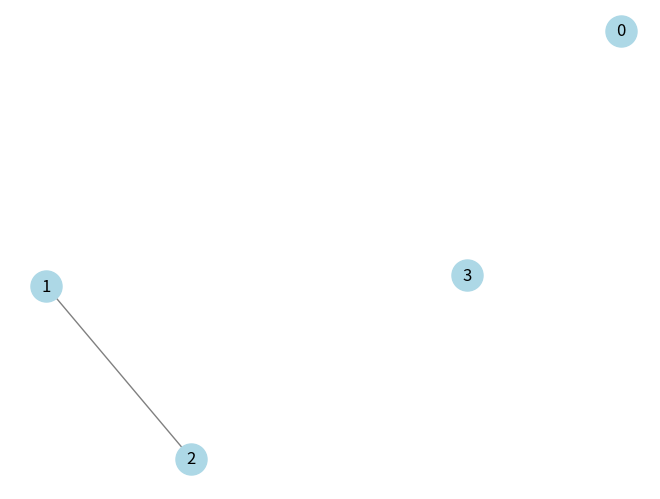
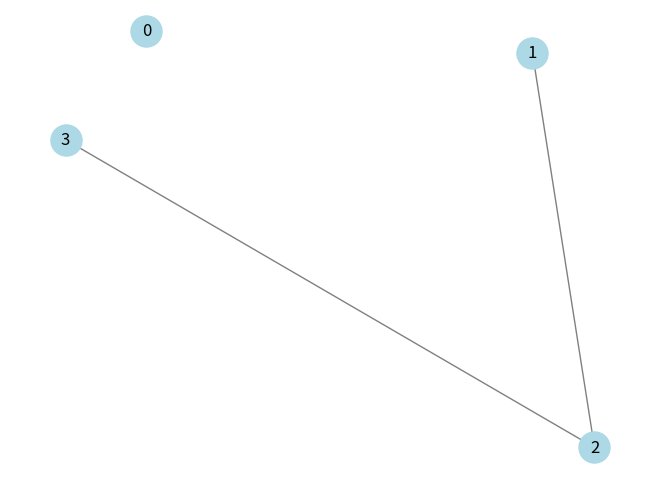
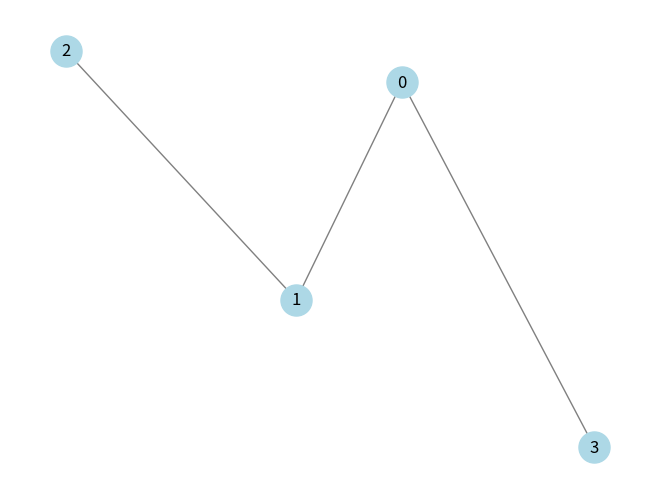
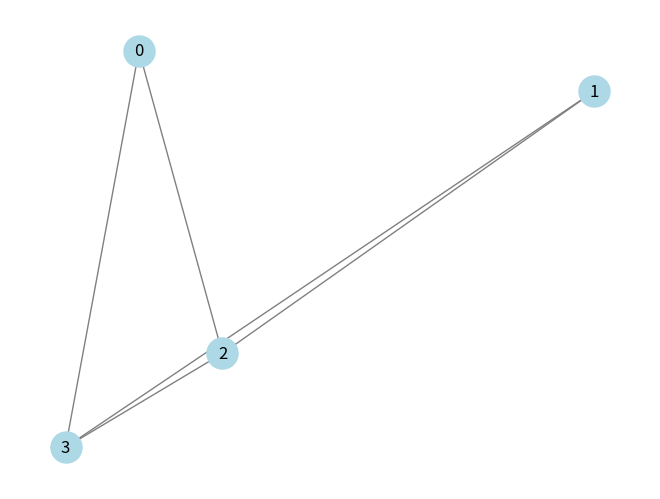
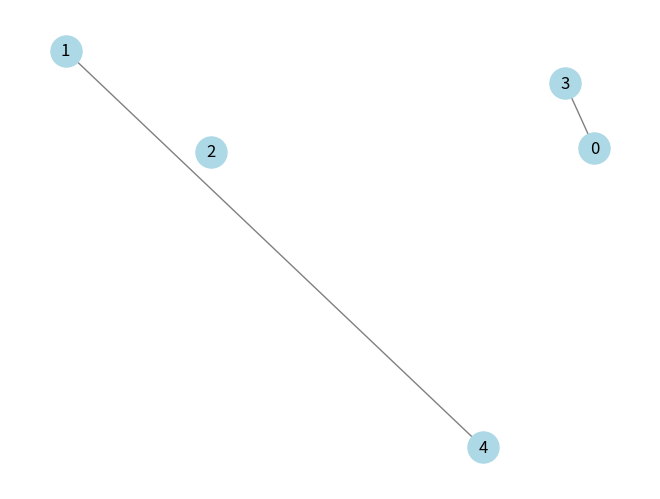
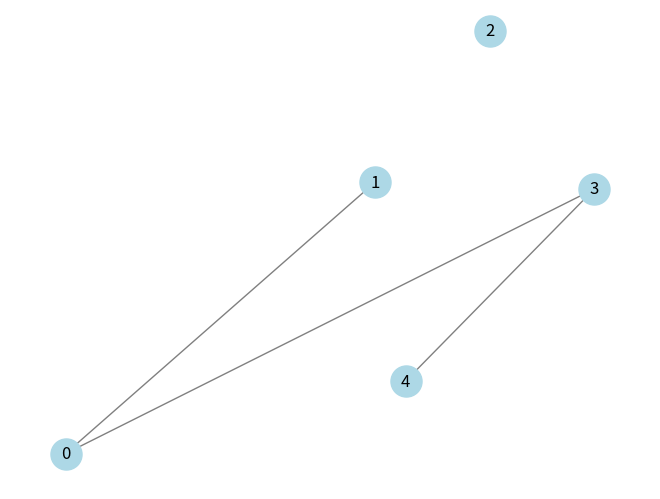
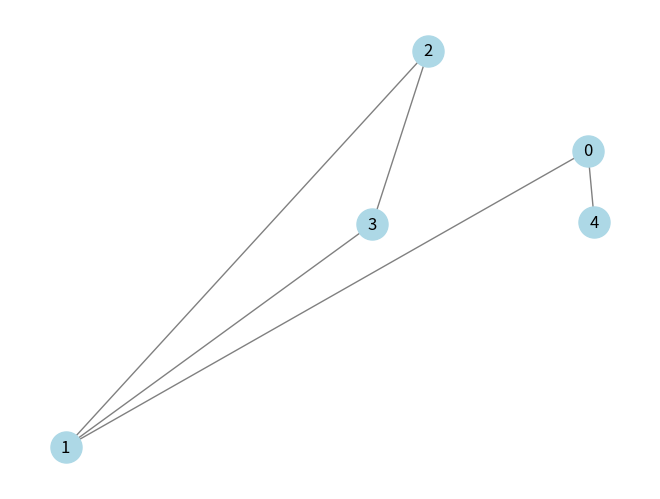
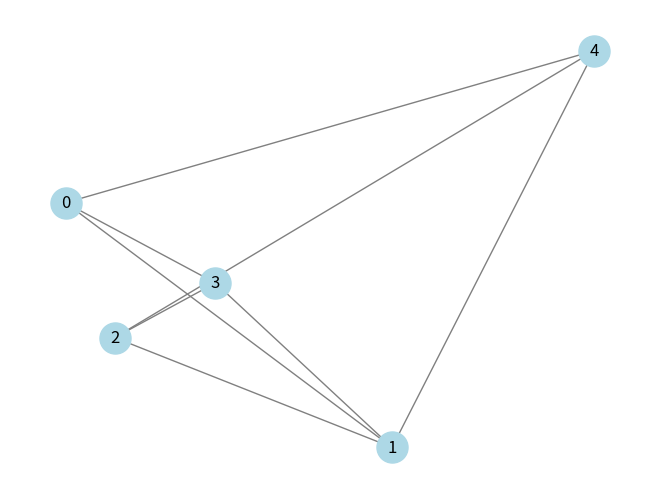
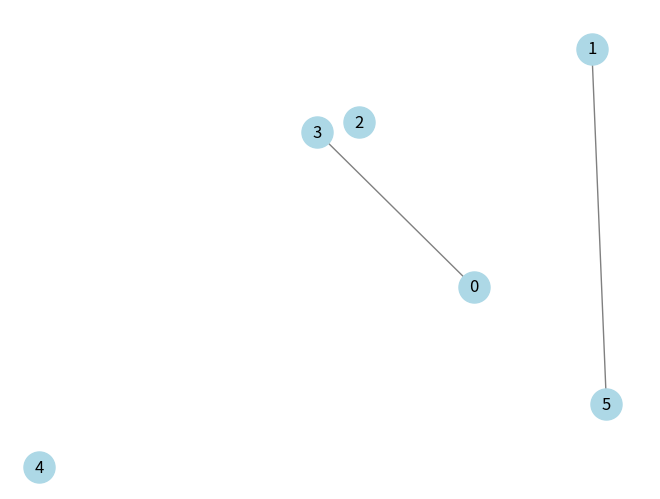
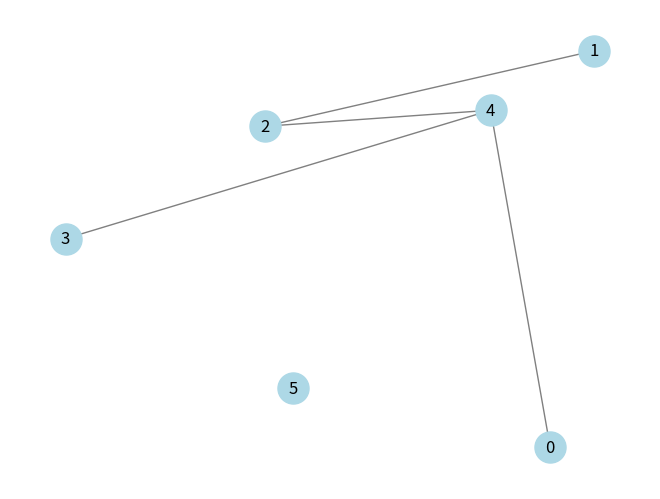
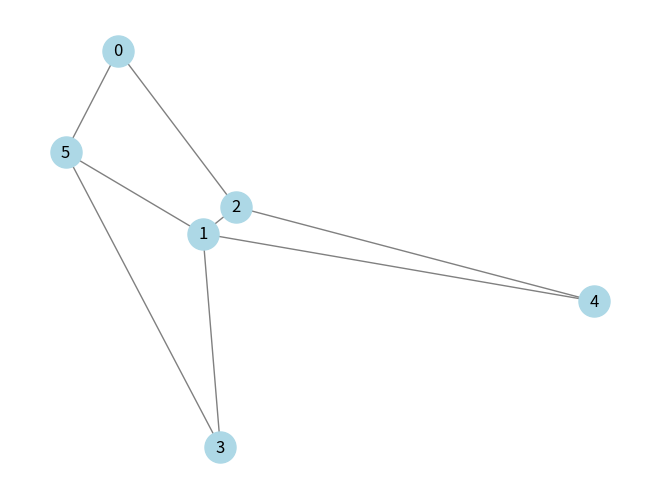
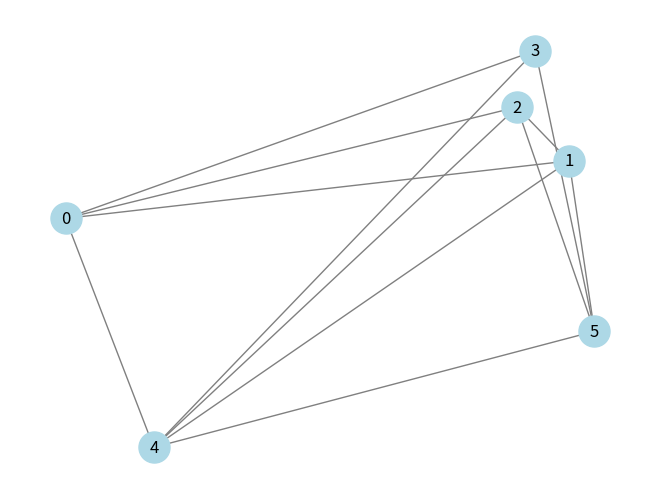

Recreate these plots in Python, in order.
import random
import os
import numpy as np
import networkx as nx
import matplotlib.pyplot as plt
from itertools import combinations
import math

class Generator:
    def __init__(self, seed, min_distance=10):
        self.seed = seed
        self.min_distance = min_distance
        random.seed(self.seed)
        np.random.seed(self.seed)
    
    def generate_point(self, existing_points):
        """Generate a random 2D point with a minimum distance from existing points."""
        while True:
            point = (random.randint(1, 1000), random.randint(1, 1000))
            if all(np.linalg.norm(np.array(point) - np.array(p)) >= self.min_distance for p in existing_points):
                return point
    
    def create_random_graph(self, num_vertices, edge_density):
        """Create a random graph with a specified number of vertices and edge density."""
        vertices = [self.generate_point([]) for _ in range(num_vertices)]
        G = nx.Graph()

        for i, vertex in enumerate(vertices):
            G.add_node(i, pos=vertex)
        
        possible_edges = list(combinations(range(num_vertices), 2))
        
        max_edges = len(possible_edges)
        num_edges = math.ceil(max_edges * edge_density)  

        random.shuffle(possible_edges)

        for edge in possible_edges[:num_edges]:
            G.add_edge(*edge)

        return G

class GraphVisualizer:
    @staticmethod
    def visualize_and_save(G, filename):
        """Visualize and save the graph as an image."""
        pos = nx.get_node_attributes(G, 'pos')
        plt.figure()
        nx.draw(G, pos, with_labels=True, node_color='lightblue', edge_color='gray', node_size=500)
        plt.savefig(f'{filename}.png')
        # plt.show()

class GraphStorage:
    @staticmethod
    def save_graph(G, filename, format='adjlist'):
        """Save the graph in different types of lists."""
        if format == 'adjlist':
            nx.write_adjlist(G, f'{filename}.adjlist')
        elif format == 'edgelist':
            nx.write_edgelist(G, f'{filename}.edgelist')
        elif format == 'incidencelist':
            nodes = list(G.nodes())
            edges = list(G.edges())
            
            incidence = np.zeros((len(nodes), len(edges)), dtype=int)
            
            for edge_idx, (u, v) in enumerate(edges):
                u_idx = nodes.index(u)
                v_idx = nodes.index(v)
                
                incidence[u_idx, edge_idx] = 1
                incidence[v_idx, edge_idx] = 1

            np.savetxt(f'{filename}_incidence.txt', incidence, fmt='%d')
        else:
            raise ValueError(f"Unknown format: {format}")

class Graph:
    def __init__(self, seed):
        self.graph_generator = Generator(seed)
        self.visualizer = GraphVisualizer()
        self.storage = GraphStorage()

    def run(self, vertex_range, edge_densities):
        """Run graph generation for a range of vertices and edge densities."""
        base_folder = "graphs"
        if not os.path.exists(base_folder):
            os.makedirs(base_folder)

        for num_vertices in vertex_range:
            for density in edge_densities:
                folder_name = f'graph_{num_vertices}_vertices_{int(density * 100)}_percent_edges'
                folder_path = os.path.join(base_folder, folder_name)

                if not os.path.exists(folder_path):
                    os.makedirs(folder_path)

                G = self.graph_generator.create_random_graph(num_vertices, density)
                
                base_filename = os.path.join(folder_path, f'graph_{num_vertices}_v_{int(density * 100)}')
                
                self.storage.save_graph(G, base_filename, format='adjlist')
                self.storage.save_graph(G, base_filename, format='edgelist')
                self.storage.save_graph(G, base_filename, format='incidencelist')

                self.visualizer.visualize_and_save(G, f'{base_filename}')

if __name__ == '__main__':
    student_number = 98648
    vertex_range = range(4, 7)  
    edge_densities = [0.125, 0.25, 0.5, 0.75] 
    
    experiment = Graph(student_number)
    experiment.run(vertex_range, edge_densities)
